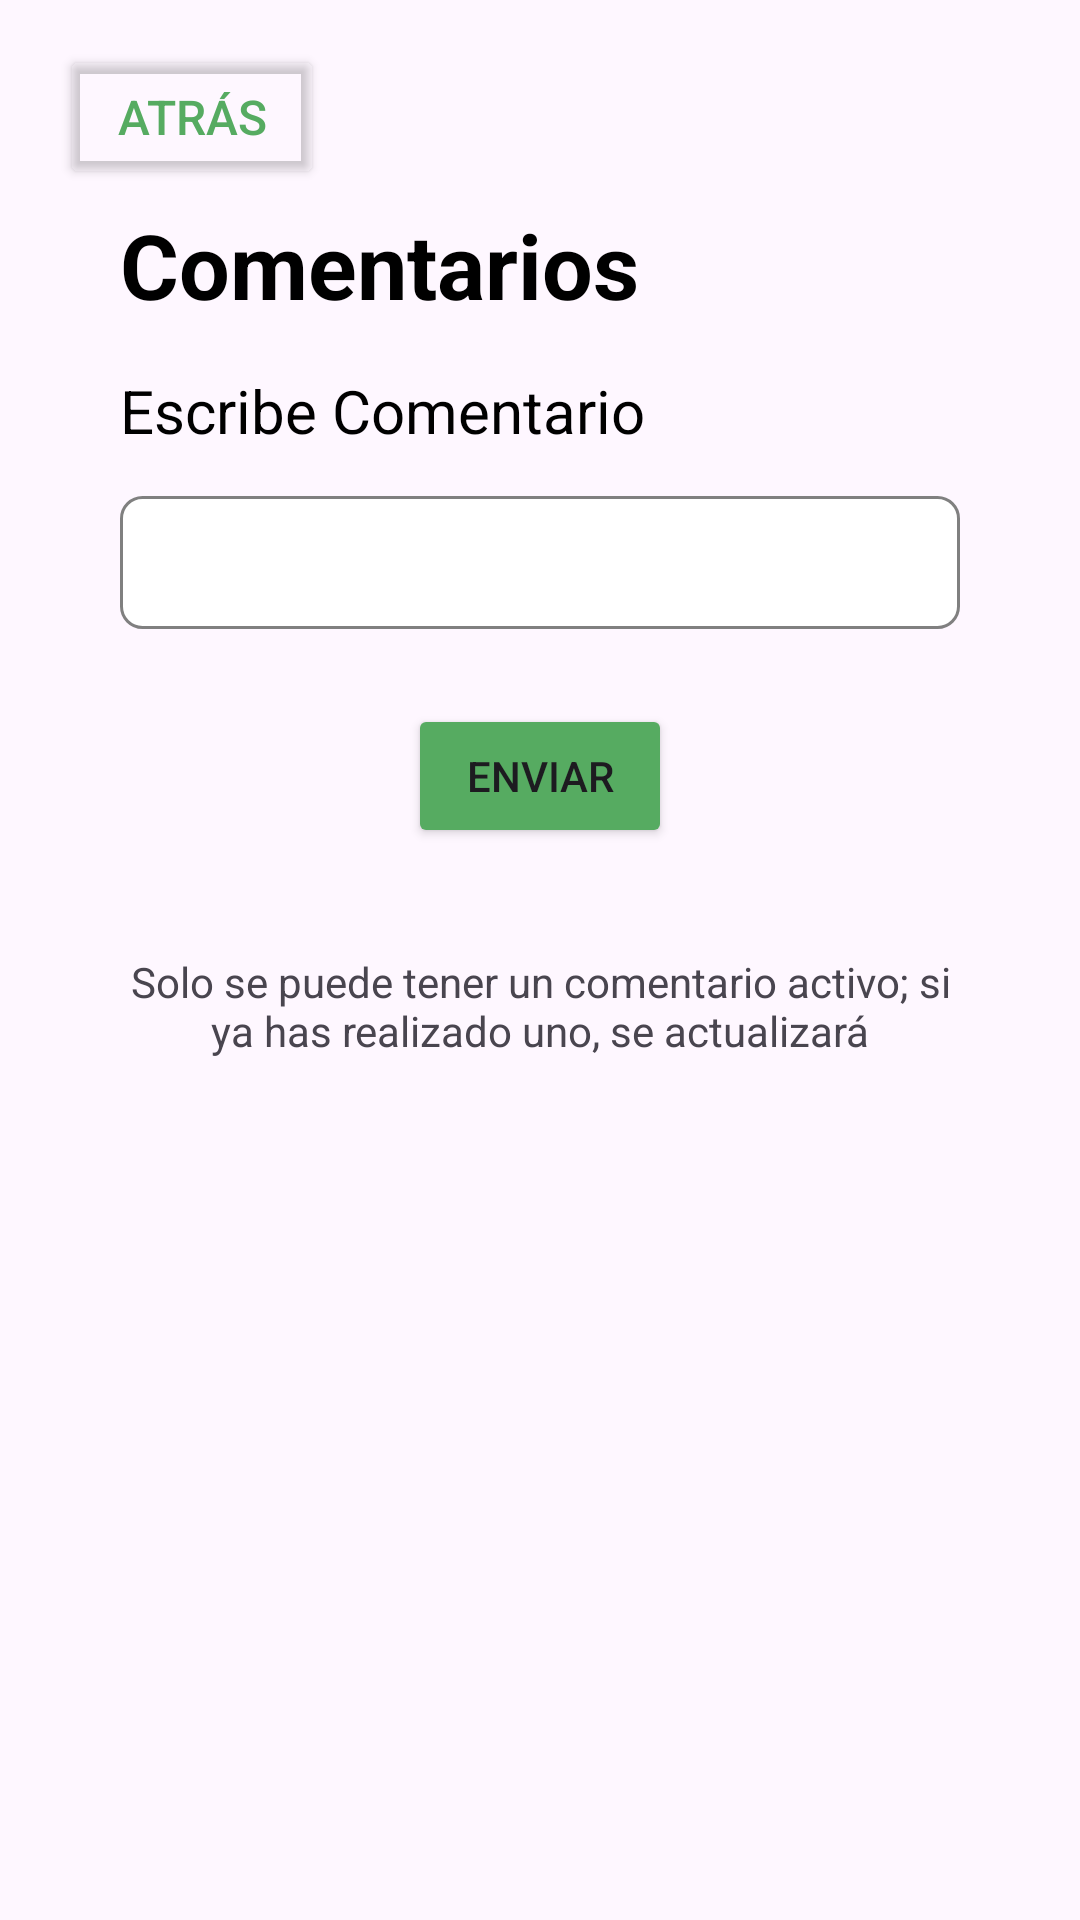

Write the Android layout XML for this screen, with the resource values it uses.
<!-- AndroidManifest.xml: application theme Theme.GreenCarson_Industria_1 -->
<!-- res/layout/fragment_historial_comentarios.xml -->
<?xml version="1.0" encoding="utf-8"?>
<FrameLayout xmlns:android="http://schemas.android.com/apk/res/android"
    xmlns:app="http://schemas.android.com/apk/res-auto"
    xmlns:tools="http://schemas.android.com/tools"
    android:layout_width="match_parent"
    android:layout_height="match_parent"
    tools:context=".HistorialComentariosFragment">

    

    <androidx.constraintlayout.widget.ConstraintLayout
        android:layout_width="match_parent"
        android:layout_height="match_parent">

        <Button
            android:id="@+id/btn_back"
            android:layout_width="wrap_content"
            android:layout_height="wrap_content"
            android:layout_marginStart="20dp"
            android:layout_marginTop="15dp"
            android:backgroundTint="@android:color/transparent"
            android:text="Atrás"
            android:textColor="@color/verdeRecicla"
            android:textSize="16sp"
            app:layout_constraintStart_toStartOf="parent"
            app:layout_constraintTop_toTopOf="parent" />

        <TextView
            android:id="@+id/textView9"
            android:layout_width="wrap_content"
            android:layout_height="0dp"
            android:layout_marginStart="40dp"
            android:layout_marginTop="5dp"
            android:text="Comentarios"
            android:textColor="@color/black"
            android:textSize="30dp"
            android:textStyle="bold"
            app:layout_constraintStart_toStartOf="parent"
            app:layout_constraintTop_toBottomOf="@+id/btn_back" />

        <TextView
            android:id="@+id/textView15"
            android:layout_width="wrap_content"
            android:layout_height="wrap_content"
            android:layout_marginStart="40dp"
            android:layout_marginTop="15dp"
            android:text="Escribe Comentario"
            android:textColor="@color/black"
            android:textSize="20dp"
            app:layout_constraintStart_toStartOf="parent"
            app:layout_constraintTop_toBottomOf="@+id/textView9" />

        <EditText
            android:id="@+id/comentText"
            android:layout_width="0dp"
            android:layout_height="wrap_content"
            android:layout_marginStart="40dp"
            android:layout_marginTop="15dp"
            android:layout_marginEnd="40dp"
            android:background="@drawable/text_border"
            android:ems="10"
            android:gravity="top|start"
            android:inputType="textMultiLine"
            android:lines="3"
            android:minLines="1"
            android:padding="10sp"
            android:scrollbars="vertical"
            android:textColor="@color/black"
            app:layout_constraintEnd_toEndOf="parent"
            app:layout_constraintHorizontal_bias="1.0"
            app:layout_constraintStart_toStartOf="parent"
            app:layout_constraintTop_toBottomOf="@+id/textView15" />


        <Button
            android:id="@+id/btn_enviar"
            android:layout_width="wrap_content"
            android:layout_height="wrap_content"
            android:layout_marginStart="159dp"
            android:layout_marginTop="25dp"
            android:layout_marginEnd="159dp"
            android:backgroundTint="@color/verdeRecicla"
            android:text="Enviar"
            android:textSize="14sp"
            app:layout_constraintEnd_toEndOf="parent"
            app:layout_constraintStart_toStartOf="parent"
            app:layout_constraintTop_toBottomOf="@+id/comentText" />

        <TextView
            android:id="@+id/textView22"
            android:layout_width="0dp"
            android:layout_height="wrap_content"
            android:layout_marginStart="40dp"
            android:layout_marginTop="35dp"
            android:layout_marginEnd="40dp"
            android:text="Solo se puede tener un comentario activo; si ya has realizado uno, se actualizará"
            android:textAlignment="center"
            app:layout_constraintEnd_toEndOf="parent"
            app:layout_constraintStart_toStartOf="parent"
            app:layout_constraintTop_toBottomOf="@+id/btn_enviar" />

    </androidx.constraintlayout.widget.ConstraintLayout>
</FrameLayout>
<!-- resources referenced by this layout -->
<resources>
  <color name="black">#FF000000</color>
  <color name="verdeRecicla">#56AB61</color>
  <!-- drawable text_border (drawable) -->
  <?xml version="1.0" encoding="utf-8"?>
  <shape
      xmlns:android="http://schemas.android.com/apk/res/android"
      android:shape="rectangle">
      <solid
          android:color="@android:color/white"/>
  
      <corners
          android:bottomRightRadius="7dp"
          android:bottomLeftRadius="7dp"
          android:topLeftRadius="7dp"
          android:topRightRadius="7dp"/>
      <stroke
          android:color="#808080"
          android:width="1sp"/>
  </shape>
  <style name="Theme.GreenCarson_Industria_1" parent="Base.Theme.GreenCarson_Industria_1" />
  <style name="Base.Theme.GreenCarson_Industria_1" parent="Theme.Material3.DayNight.NoActionBar">
          
          
  
          
      </style>
</resources>
